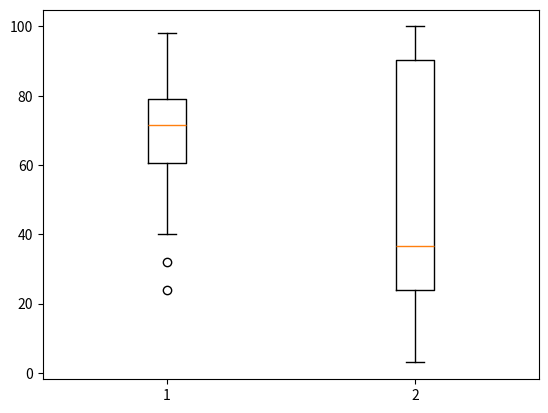

The matplotlib source for this figure:
# Example box plots on single variable
import matplotlib.pyplot as plt
import statistics

# sample data lists 
value1 = [82,76,24,40,67,62,75,78,71,32,98,89,78,67,72,82,87,66,56,52]
value2 = [62,5,91,25,36,32,96,95,3,90,95,32,27,55,100,15,71,11,37,21]
value3 = [23,89,12,78,72,89,25,69,68,86,19,49,15,16,16,75,65,31,25,52]
value4 = [59,73,70,16,81,61,88,98,10,87,29,72,16,23,72,88,78,99,75,30]
v1= [1,2,3,4,5,6,7,8,119] 

# describe core statistical data from value1
print("Basic features")
meanval= statistics.mean(value1)
medianval = statistics.median(value1)
modeval= statistics.mode(value1)

# print Mean, Median and Mode of values 
print("Mean is : ", meanval)
print("Median is :", medianval)
print("Mode is :",modeval)
print()


# generate box plots
#plt.boxplot(value1)

plt.boxplot([value1,value2])
#plt.boxplot(v1)   # demonstrates outlier

plt.show()

# Determine Skew
if meanval > modeval :
    print ("Data is Right Skewed")
else:
    print("Data is Left Skewed")

print("Done")


